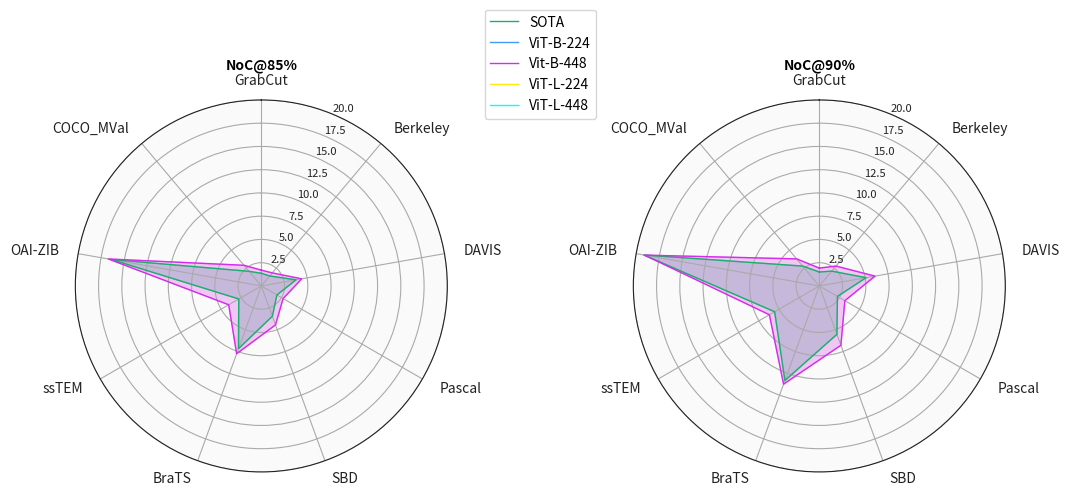

This figure's Python source:
import matplotlib.pyplot as plt
import numpy as np



def example_data():
    data = [
                # ('NoC@80%', [
                #     [1.36, 1.30, 2.82, 1.75, 2.62, 5.52, 2.15, 13.50, 1.77],
                #     [0 for _ in range(9)],
                #     [1.56, 1.56, 3.19, 2.41, 3.41, 6.10, 3.35, 13.31, 2.48],
                #     [0 for _ in range(9)],
                #     [0 for _ in range(9)]]),
                ('NoC@85%', [
                    [1.36, 1.40, 3.79, 1.94, 3.47, 7.18, 2.80, 16.38, 2.05],
                    [0 for _ in range(9)],
                    [1.70, 1.83, 4.41, 2.71, 4.46, 7.76, 4.05, 16.71, 2.90],
                    [0 for _ in range(9)],
                    [0 for _ in range(9)]]),
                ('NoC@90%', [
                    [1.50, 2.08, 5.11, 2.25, 5.54, 10.82, 5.55, 19.17, 2.79],
                    [0 for _ in range(9)],
                    [1.92, 2.79, 6.08, 3.17, 6.79, 11.24, 6.20, 19.09, 3.80],
                    [0 for _ in range(9)],
                    [0 for _ in range(9)]])
    ]
    return data


if __name__ == '__main__':
    N = 9
    models = ('SOTA', 'ViT-B-224', 'Vit-B-448', 'ViT-L-224', 'ViT-L-448')
    num_models = len(models)

    colors = ('#1aaf6c', '#429bf4', '#d42cea', '#feea11', '#00ffff')

    datasets = ['GrabCut', 'Berkeley', 'DAVIS', 'Pascal', 'SBD', 'BraTS', 'ssTEM', 'OAI-ZIB', 'COCO_MVal']
    num_datasets = len(datasets)

    angles = np.linspace(0, 2 * np.pi, num_datasets, endpoint=False).tolist()
    angles += angles[:1]

    fig, axs = plt.subplots(figsize=(12, 6), nrows=1, ncols=2, subplot_kw=dict(polar=True))
    fig.subplots_adjust(wspace=0.5, hspace=0.05, top=0.85, bottom=0.05)

    def add_to_radar(label, values, color, alpha=0.25):
        values += values[:1]
        ax.plot(angles, values, color=color, linewidth=1, label=label)
        ax.fill(angles, values, color=color, alpha=alpha)

    metric_data = example_data()
    for ax, (metric, data) in zip(axs.flat, metric_data):

        # add each model to the chart
        for i, model in enumerate(models):
            values = data[i]
            add_to_radar(models[i], values, color=colors[i])

        ax.set_title(metric, weight='bold', size='medium', position=(0.5, 1.1),
                     horizontalalignment='center', verticalalignment='center')

        ax.set_theta_offset(np.pi / 2)
        ax.set_theta_direction(-1)
        ax.set_thetagrids(np.degrees(angles[:-1]), datasets)

        # Go through labels and adjust alignment based on where
        # it is in the circle.
        for label, angle in zip(ax.get_xticklabels(), angles):
            if angle in (0, np.pi):
                label.set_horizontalalignment('center')
            elif 0 < angle < np.pi:
                label.set_horizontalalignment('left')
            else:
                label.set_horizontalalignment('right')

        ax.set_ylim(0, 20)

        # Add some custom styling.
        # Change the color of the tick labels.
        ax.tick_params(colors='#222222')
        # Make the y-axis (0-100) labels smaller.
        ax.tick_params(axis='y', labelsize=8)
        # Change the color of the circular gridlines.
        ax.grid(color='#AAAAAA')
        # Change the color of the outermost gridline (the spine).
        ax.spines['polar'].set_color('#222222')
        # Change the background color inside the circle itself.
        ax.set_facecolor('#FAFAFA')

    axs[0].legend(loc=(1.1, 0.95))

    # axs[0].legend(loc=(1.2, 0.95), labelspacing=0.1, fontsize='small')
    # fig.text(0.5, 0.965, 'Comparison Results',
    #          horizontalalignment='center', color='black', weight='bold',
    #          size='large')

    plt.show()